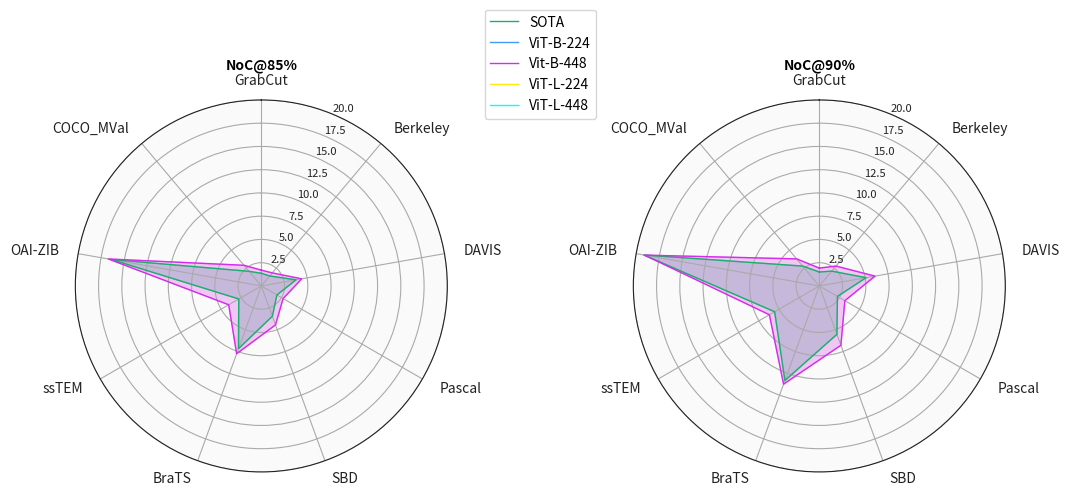

This figure's Python source:
import matplotlib.pyplot as plt
import numpy as np



def example_data():
    data = [
                # ('NoC@80%', [
                #     [1.36, 1.30, 2.82, 1.75, 2.62, 5.52, 2.15, 13.50, 1.77],
                #     [0 for _ in range(9)],
                #     [1.56, 1.56, 3.19, 2.41, 3.41, 6.10, 3.35, 13.31, 2.48],
                #     [0 for _ in range(9)],
                #     [0 for _ in range(9)]]),
                ('NoC@85%', [
                    [1.36, 1.40, 3.79, 1.94, 3.47, 7.18, 2.80, 16.38, 2.05],
                    [0 for _ in range(9)],
                    [1.70, 1.83, 4.41, 2.71, 4.46, 7.76, 4.05, 16.71, 2.90],
                    [0 for _ in range(9)],
                    [0 for _ in range(9)]]),
                ('NoC@90%', [
                    [1.50, 2.08, 5.11, 2.25, 5.54, 10.82, 5.55, 19.17, 2.79],
                    [0 for _ in range(9)],
                    [1.92, 2.79, 6.08, 3.17, 6.79, 11.24, 6.20, 19.09, 3.80],
                    [0 for _ in range(9)],
                    [0 for _ in range(9)]])
    ]
    return data


if __name__ == '__main__':
    N = 9
    models = ('SOTA', 'ViT-B-224', 'Vit-B-448', 'ViT-L-224', 'ViT-L-448')
    num_models = len(models)

    colors = ('#1aaf6c', '#429bf4', '#d42cea', '#feea11', '#00ffff')

    datasets = ['GrabCut', 'Berkeley', 'DAVIS', 'Pascal', 'SBD', 'BraTS', 'ssTEM', 'OAI-ZIB', 'COCO_MVal']
    num_datasets = len(datasets)

    angles = np.linspace(0, 2 * np.pi, num_datasets, endpoint=False).tolist()
    angles += angles[:1]

    fig, axs = plt.subplots(figsize=(12, 6), nrows=1, ncols=2, subplot_kw=dict(polar=True))
    fig.subplots_adjust(wspace=0.5, hspace=0.05, top=0.85, bottom=0.05)

    def add_to_radar(label, values, color, alpha=0.25):
        values += values[:1]
        ax.plot(angles, values, color=color, linewidth=1, label=label)
        ax.fill(angles, values, color=color, alpha=alpha)

    metric_data = example_data()
    for ax, (metric, data) in zip(axs.flat, metric_data):

        # add each model to the chart
        for i, model in enumerate(models):
            values = data[i]
            add_to_radar(models[i], values, color=colors[i])

        ax.set_title(metric, weight='bold', size='medium', position=(0.5, 1.1),
                     horizontalalignment='center', verticalalignment='center')

        ax.set_theta_offset(np.pi / 2)
        ax.set_theta_direction(-1)
        ax.set_thetagrids(np.degrees(angles[:-1]), datasets)

        # Go through labels and adjust alignment based on where
        # it is in the circle.
        for label, angle in zip(ax.get_xticklabels(), angles):
            if angle in (0, np.pi):
                label.set_horizontalalignment('center')
            elif 0 < angle < np.pi:
                label.set_horizontalalignment('left')
            else:
                label.set_horizontalalignment('right')

        ax.set_ylim(0, 20)

        # Add some custom styling.
        # Change the color of the tick labels.
        ax.tick_params(colors='#222222')
        # Make the y-axis (0-100) labels smaller.
        ax.tick_params(axis='y', labelsize=8)
        # Change the color of the circular gridlines.
        ax.grid(color='#AAAAAA')
        # Change the color of the outermost gridline (the spine).
        ax.spines['polar'].set_color('#222222')
        # Change the background color inside the circle itself.
        ax.set_facecolor('#FAFAFA')

    axs[0].legend(loc=(1.1, 0.95))

    # axs[0].legend(loc=(1.2, 0.95), labelspacing=0.1, fontsize='small')
    # fig.text(0.5, 0.965, 'Comparison Results',
    #          horizontalalignment='center', color='black', weight='bold',
    #          size='large')

    plt.show()